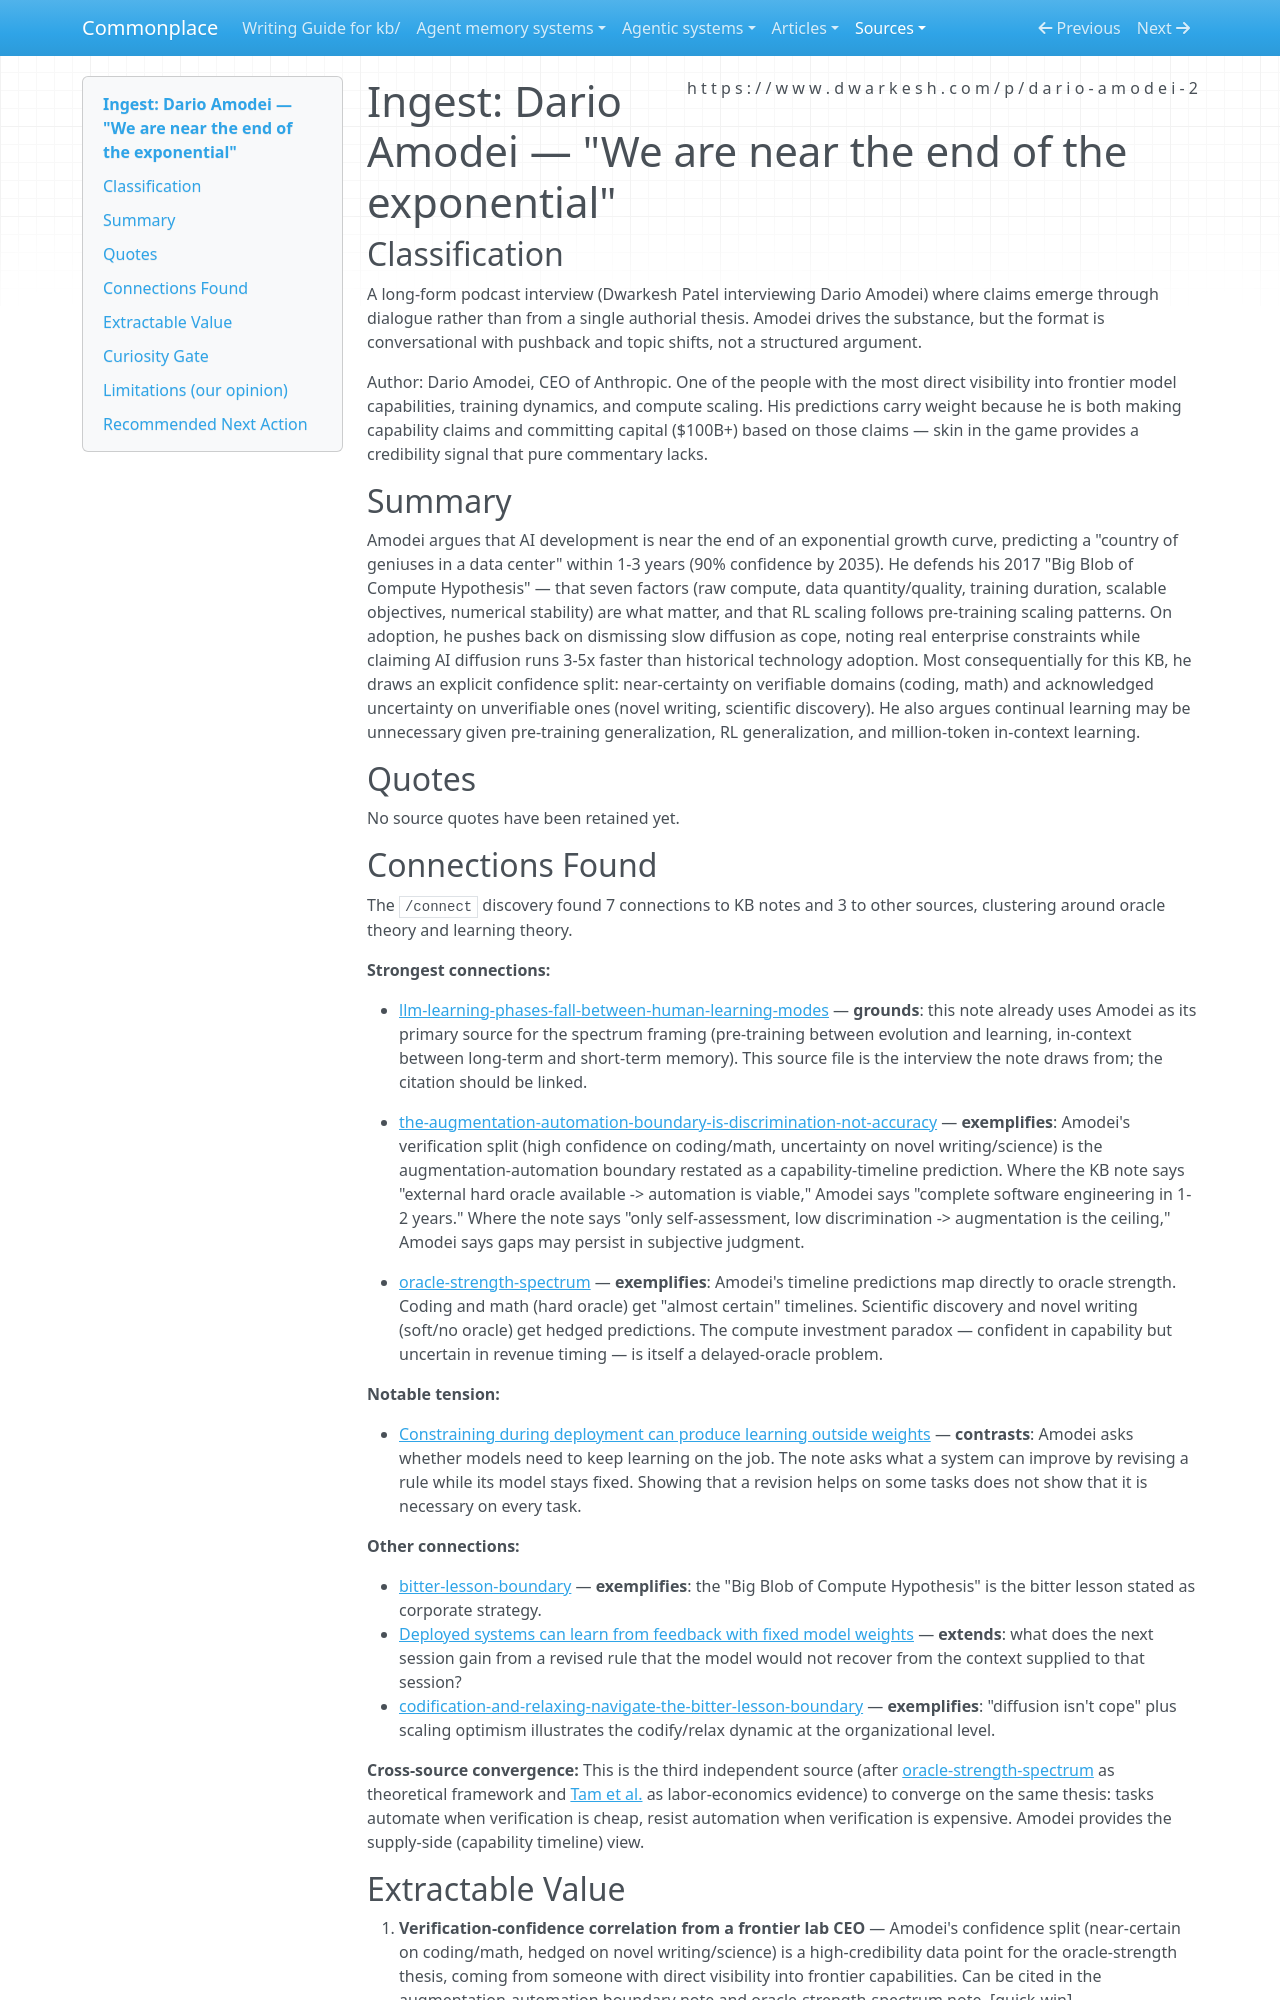

repository: zby/commonplace · page: sources/dario-amodei-we-are-near-the-end-of-the-exponential.ingest/index.html · generator: mkdocs

---
description: Anthropic CEO's capability-timeline predictions implicitly confirm oracle-strength thesis — verifiable domains (coding, math) get confident timelines while unverifiable domains (novel writing, science) get hedged ones
source: https://www.dwarkesh.com/p/dario-amodei-2
captured: "2026-03-12"
capture: web-fetch
genre: conversation-thread
snapshot_sha256: 518ce74f0f6aba4881fb50b2f8f8160cf130b9ac0909b7744ea5098be00152dd
ingested: "2026-03-12"
type: types/ingest-report.md
domains: [ai-scaling, automation-boundary, oracle-theory, continual-learning]
tags: [learning-theory, continual-learning]
---

# Ingest: Dario Amodei — "We are near the end of the exponential"

## Classification

A long-form podcast interview (Dwarkesh Patel interviewing Dario Amodei) where claims emerge through dialogue rather than from a single authorial thesis. Amodei drives the substance, but the format is conversational with pushback and topic shifts, not a structured argument.

Author: Dario Amodei, CEO of Anthropic. One of the people with the most direct visibility into frontier model capabilities, training dynamics, and compute scaling. His predictions carry weight because he is both making capability claims and committing capital ($100B+) based on those claims — skin in the game provides a credibility signal that pure commentary lacks.

## Summary

Amodei argues that AI development is near the end of an exponential growth curve, predicting a "country of geniuses in a data center" within 1-3 years (90% confidence by 2035). He defends his 2017 "Big Blob of Compute Hypothesis" — that seven factors (raw compute, data quantity/quality, training duration, scalable objectives, numerical stability) are what matter, and that RL scaling follows pre-training scaling patterns. On adoption, he pushes back on dismissing slow diffusion as cope, noting real enterprise constraints while claiming AI diffusion runs 3-5x faster than historical technology adoption. Most consequentially for this KB, he draws an explicit confidence split: near-certainty on verifiable domains (coding, math) and acknowledged uncertainty on unverifiable ones (novel writing, scientific discovery). He also argues continual learning may be unnecessary given pre-training generalization, RL generalization, and million-token in-context learning.

## Quotes

No source quotes have been retained yet.

## Connections Found

The `/connect` discovery found 7 connections to KB notes and 3 to other sources, clustering around oracle theory and learning theory.

**Strongest connections:**

- [llm-learning-phases-fall-between-human-learning-modes](../theory/llm-learning-phases-fall-between-human-learning-modes.md) — **grounds**: this note already uses Amodei as its primary source for the spectrum framing (pre-training between evolution and learning, in-context between long-term and short-term memory). This source file is the interview the note draws from; the citation should be linked.

- [the-augmentation-automation-boundary-is-discrimination-not-accuracy](../theory/the-augmentation-automation-boundary-is-discrimination-not-accuracy.md) — **exemplifies**: Amodei's verification split (high confidence on coding/math, uncertainty on novel writing/science) is the augmentation-automation boundary restated as a capability-timeline prediction. Where the KB note says "external hard oracle available -> automation is viable," Amodei says "complete software engineering in 1-2 years." Where the note says "only self-assessment, low discrimination -> augmentation is the ceiling," Amodei says gaps may persist in subjective judgment.

- [oracle-strength-spectrum](../theory/oracle-strength-spectrum.md) — **exemplifies**: Amodei's timeline predictions map directly to oracle strength. Coding and math (hard oracle) get "almost certain" timelines. Scientific discovery and novel writing (soft/no oracle) get hedged predictions. The compute investment paradox — confident in capability but uncertain in revenue timing — is itself a delayed-oracle problem.

**Notable tension:**

- [Constraining during deployment can produce learning outside weights](../theory/constraining-during-deployment-can-produce-learning-outside-weights.md) — **contrasts**: Amodei asks whether models need to keep learning on the job. The note asks what a system can improve by revising a rule while its model stays fixed. Showing that a revision helps on some tasks does not show that it is necessary on every task.

**Other connections:**

- [bitter-lesson-boundary](../theory/exact-implementation-does-not-validate-a-requirement.md) — **exemplifies**: the "Big Blob of Compute Hypothesis" is the bitter lesson stated as corporate strategy.
- [Deployed systems can learn from feedback with fixed model weights](../theory/deployed-systems-can-learn-from-feedback-with-fixed-model-weights.md) — **extends**: what does the next session gain from a revised rule that the model would not recover from the context supplied to that session?
- [codification-and-relaxing-navigate-the-bitter-lesson-boundary](../theory/codification-and-relaxing-navigate-the-bitter-lesson-boundary.md) — **exemplifies**: "diffusion isn't cope" plus scaling optimism illustrates the codify/relax dynamic at the organizational level.

**Cross-source convergence:** This is the third independent source (after [oracle-strength-spectrum](../theory/oracle-strength-spectrum.md) as theoretical framework and [Tam et al.](./when-code-is-free-research-is-all-that-matters-2031072399731675.ingest.md) as labor-economics evidence) to converge on the same thesis: tasks automate when verification is cheap, resist automation when verification is expensive. Amodei provides the supply-side (capability timeline) view.
